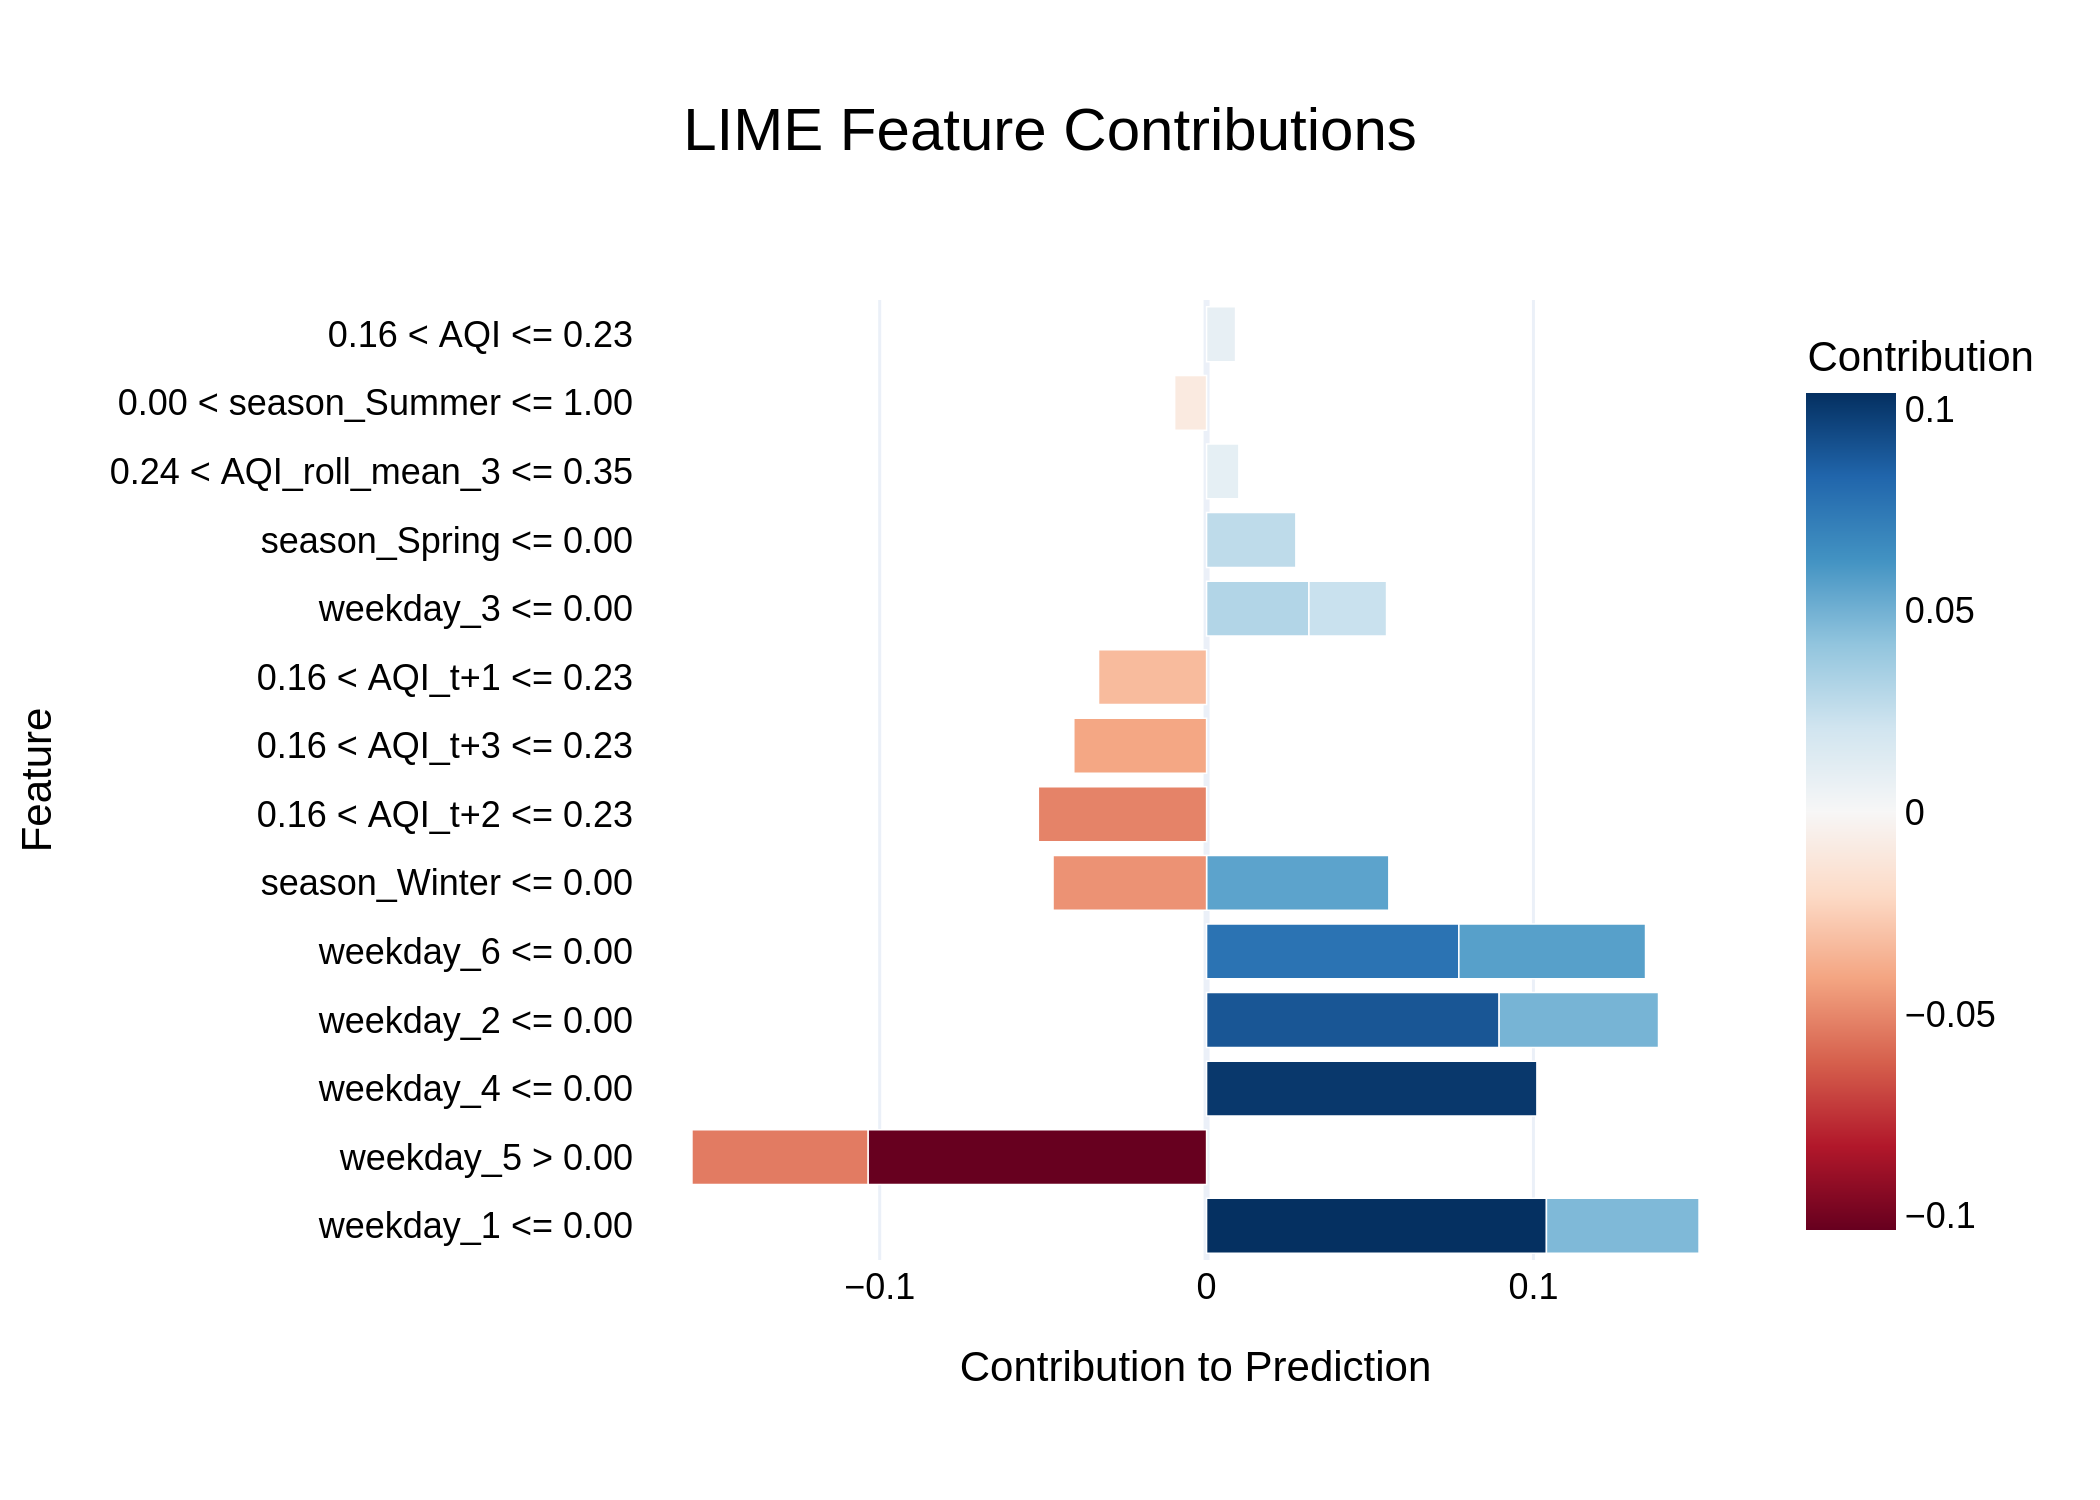

The file beside this chart, header and first rows:
Feature, Contribution
weekday_1 <= 0.00, 0.104
weekday_5 > 0.00, -0.1036
weekday_4 <= 0.00, 0.1011
weekday_2 <= 0.00, 0.0895
weekday_6 <= 0.00, 0.07719
weekday_6 <= 0.00, 0.05711
season_Winter <= 0.00, 0.05577
weekday_5 > 0.00, -0.05386
0.16 < AQI_t+2 <= 0.23, -0.05147
weekday_2 <= 0.00, 0.04877
season_Winter <= 0.00, -0.04697
weekday_1 <= 0.00, 0.04669
0.16 < AQI_t+3 <= 0.23, -0.04062
0.16 < AQI_t+1 <= 0.23, -0.03304
weekday_3 <= 0.00, 0.03133
season_Spring <= 0.00, 0.02733
weekday_3 <= 0.00, 0.02374
0.24 < AQI_roll_mean_3 <= 0.35, 0.009883
0.00 < season_Summer <= 1.00, -0.00976
0.16 < AQI <= 0.23, 0.008882
